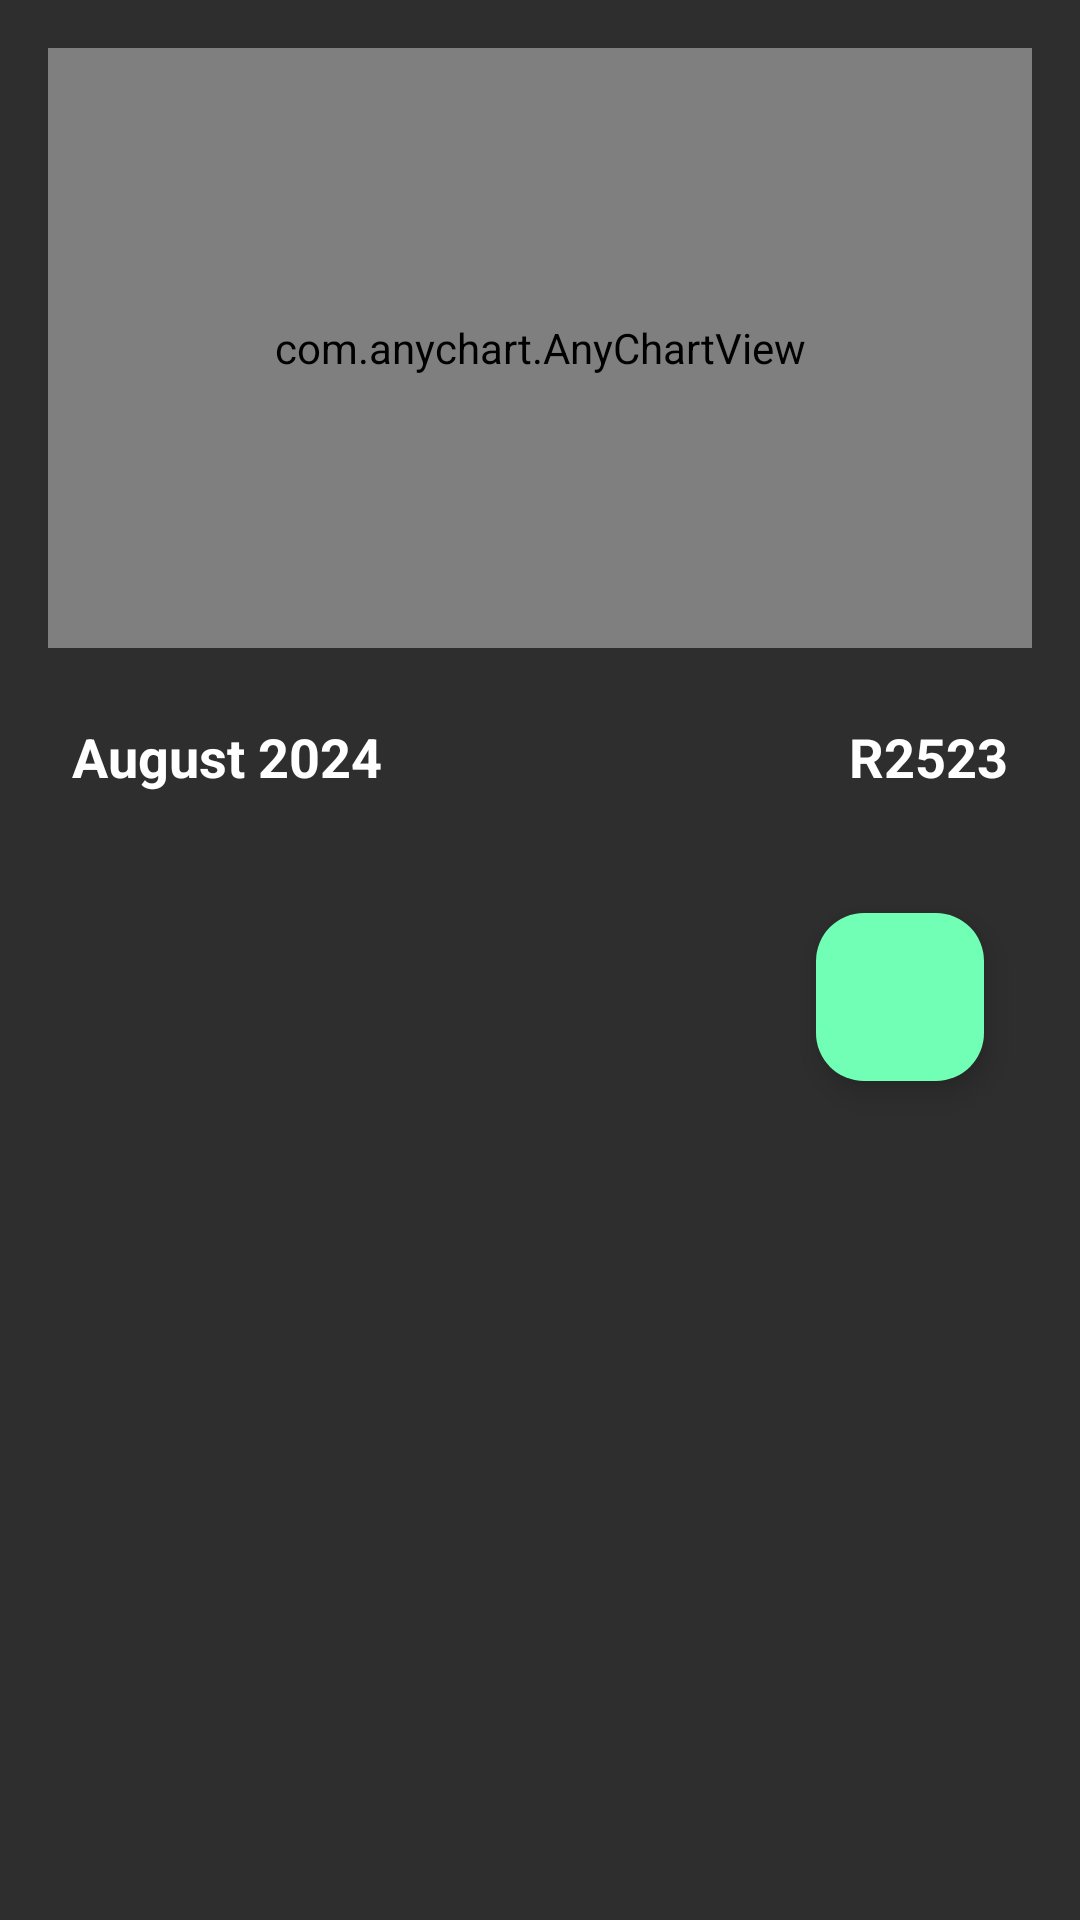

Layout XML and referenced resources for this Android screen:
<!-- AndroidManifest.xml: application theme Theme.SmartSpend -->
<!-- res/layout/activity_detailed_view.xml -->
<LinearLayout xmlns:android="http://schemas.android.com/apk/res/android"
    xmlns:app="http://schemas.android.com/apk/res-auto"
    android:layout_width="match_parent"
    android:layout_height="match_parent"
    android:orientation="vertical"
    android:background="#2E2E2E"
    android:id="@+id/main"
    android:padding="16dp">

    
    <com.anychart.AnyChartView
        android:id="@+id/barChart"
        android:layout_width="match_parent"
        android:layout_height="200dp"
        android:layout_marginBottom="16dp"
        android:background="@android:color/transparent" />

    
    <LinearLayout
        android:id="@+id/summaryContainer"
        android:layout_width="match_parent"
        android:layout_height="wrap_content"
        android:orientation="horizontal"
        android:padding="8dp">

        
        <TextView
            android:id="@+id/dateText"
            android:layout_width="0dp"
            android:layout_height="wrap_content"
            android:layout_weight="1"
            android:text="August 2024"
            android:textColor="#FFFFFF"
            android:textSize="18sp"
            android:textStyle="bold" />

        
        <TextView
            android:id="@+id/totalAmount"
            android:layout_width="wrap_content"
            android:layout_height="wrap_content"
            android:text="R2523"
            android:textColor="#FFFFFF"
            android:textSize="18sp"
            android:textStyle="bold" />
    </LinearLayout>

    
    <androidx.recyclerview.widget.RecyclerView
        android:id="@+id/categoriesRecyclerView"
        android:layout_width="match_parent"
        android:layout_height="wrap_content"
        android:layout_marginTop="16dp"/>

    
    <com.google.android.material.floatingactionbutton.FloatingActionButton
        android:id="@+id/fabAddCategory"
        android:layout_width="wrap_content"
        android:layout_height="wrap_content"
        android:layout_gravity="end|bottom"
        android:layout_margin="16dp"
        android:backgroundTint="#70FFB5"
        android:contentDescription="AddCategory"
        android:elevation="8dp"
        android:src="@drawable/baseline_add_24"
        app:tint="#212226" />
</LinearLayout>
<!-- resources referenced by this layout -->
<resources>
  <style name="Theme.SmartSpend" parent="Base.Theme.SmartSpend" />
  <style name="Base.Theme.SmartSpend" parent="Theme.Material3.DayNight.NoActionBar">
          
          
      </style>
</resources>
